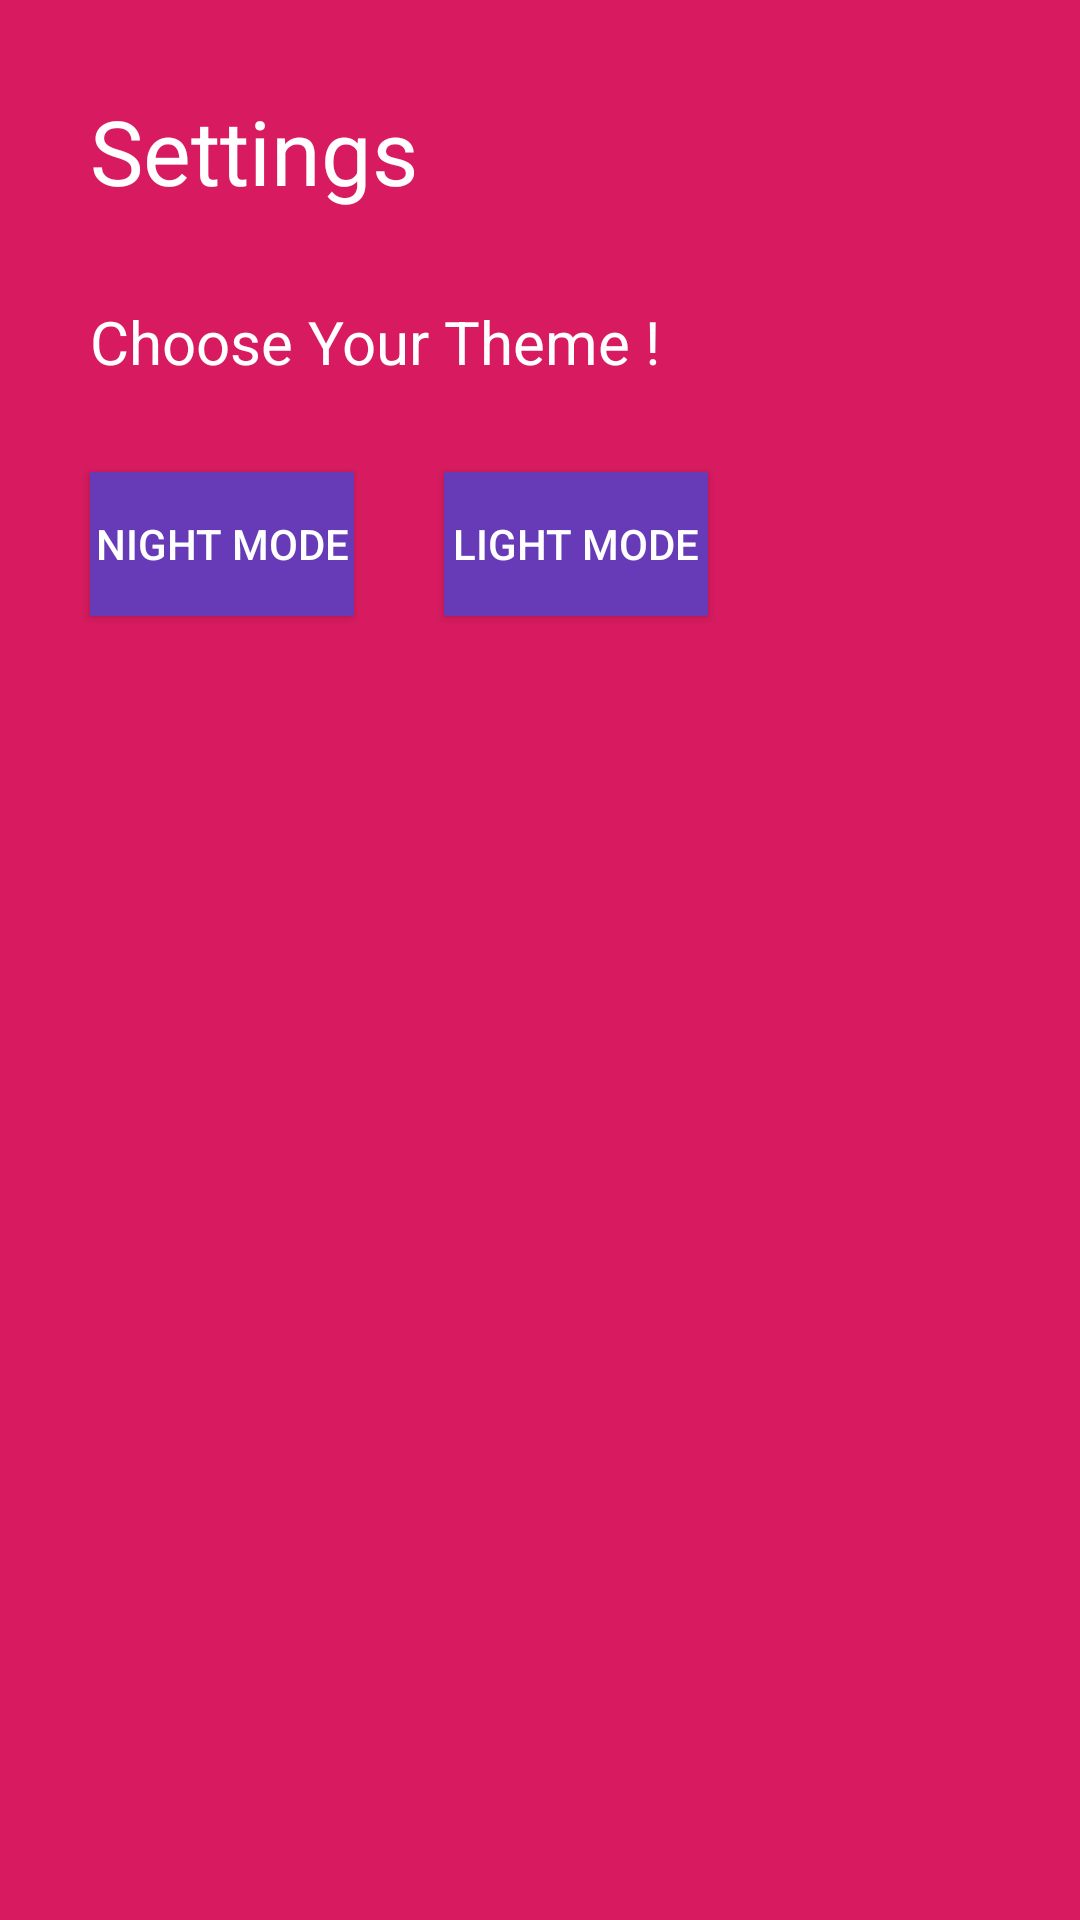

Layout XML and referenced resources for this Android screen:
<!-- AndroidManifest.xml: application theme AppTheme.NoActionBar -->
<!-- res/layout/activity_settings.xml -->
<?xml version="1.0" encoding="utf-8"?>
<androidx.constraintlayout.widget.ConstraintLayout xmlns:android="http://schemas.android.com/apk/res/android"
    xmlns:app="http://schemas.android.com/apk/res-auto"
    xmlns:tools="http://schemas.android.com/tools"
    android:layout_width="match_parent"
    android:layout_height="match_parent"
    android:background="@color/backgroundColor"
    tools:context=".Activities.SettingsActivity">

    <TextView
        android:id="@+id/setting_title"
        android:layout_width="wrap_content"
        android:layout_height="wrap_content"
        android:text="@string/settings"
        android:textSize="30sp"
        app:layout_constraintTop_toTopOf="parent"
        app:layout_constraintLeft_toLeftOf="parent"
        android:layout_marginTop="30dp"
        android:textColor="@color/textColor"
        android:layout_marginLeft="30dp" />

    <TextView
        android:id="@+id/theme"
        android:layout_width="wrap_content"
        android:layout_height="wrap_content"
        android:text="@string/theme"
        app:layout_constraintTop_toBottomOf="@id/setting_title"
        app:layout_constraintLeft_toLeftOf="parent"
        android:textSize="20dp"
        android:layout_marginTop="30dp"
        android:layout_marginLeft="30dp"
        android:textColor="@color/textColor" />

    <Button
        android:id="@+id/btn_night_mode"
        android:layout_width="wrap_content"
        android:layout_height="wrap_content"
        android:text="@string/night"
        app:layout_constraintTop_toBottomOf="@id/theme"
        app:layout_constraintLeft_toLeftOf="parent"
        android:layout_marginLeft="30dp"
        android:layout_marginTop="30dp"
        android:background="@color/btnback"
        android:textColor="#FFFFFF"
        android:onClick="btnNightMode"
        />

    <Button
        android:id="@+id/btn_light_mode"
        android:layout_width="wrap_content"
        android:layout_height="wrap_content"
        android:text="@string/light"
        app:layout_constraintTop_toBottomOf="@id/theme"
        app:layout_constraintLeft_toRightOf="@id/btn_night_mode"
        android:layout_marginLeft="30dp"
        android:layout_marginTop="30dp"
        android:background="@color/btnback"
        android:textColor="#FFFFFF"
        android:onClick="btnLightMode"
        />


</androidx.constraintlayout.widget.ConstraintLayout>
<!-- resources referenced by this layout -->
<resources>
  <color name="backgroundColor">#D81B60</color>
  <color name="btnback">#673AB7</color>
  <color name="textColor">#FFFFFF</color>
  <string name="light">Light Mode</string>
  <string name="night">Night Mode</string>
  <string name="settings">Settings</string>
  <string name="theme">Choose Your Theme !</string>
  <style name="AppTheme.NoActionBar">
      
      <item name="windowNoTitle">true</item>
          <item name="windowActionBar">false</item>
  </style>
</resources>
